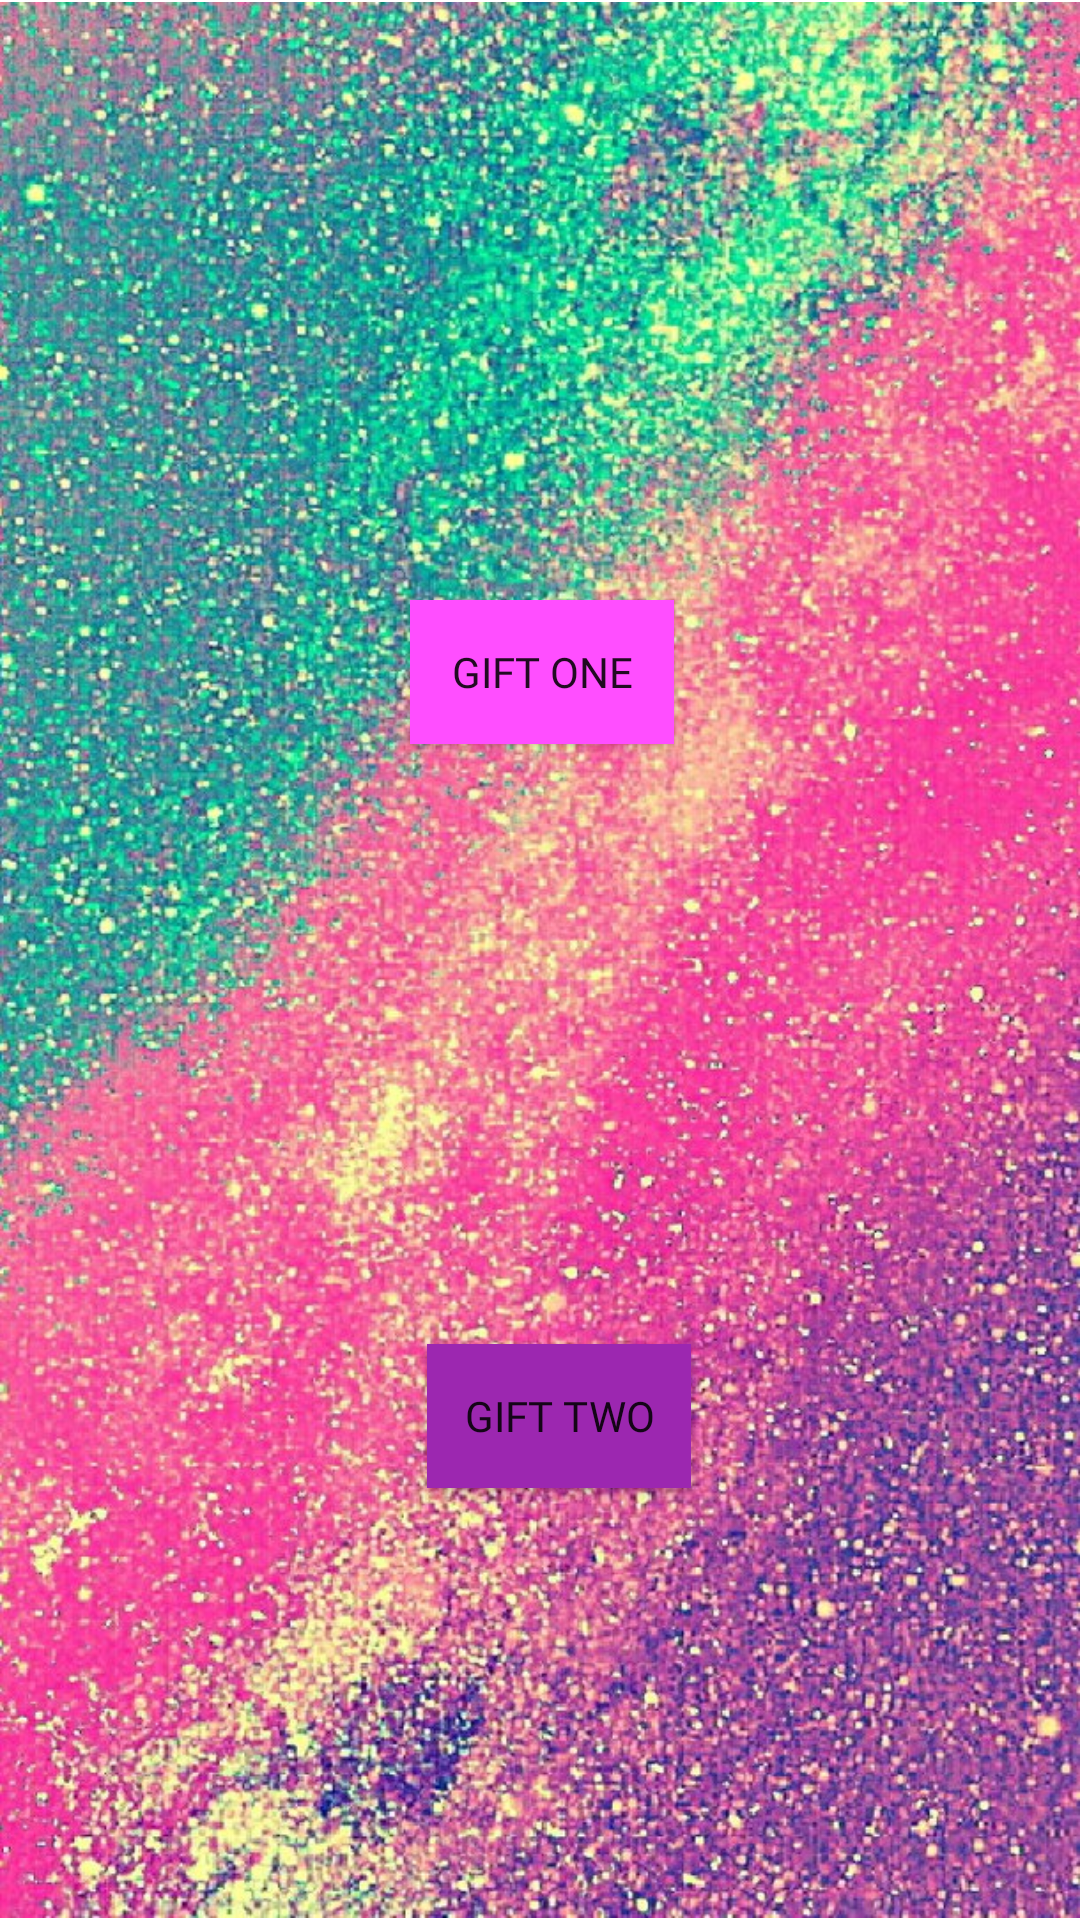

Produce the Android XML layout that renders to this screen, including the resource entries it uses.
<!-- AndroidManifest.xml: application theme Theme.CustomBirthdayApp -->
<!-- res/layout/activity_surprise2.xml -->
<?xml version="1.0" encoding="utf-8"?>
<androidx.constraintlayout.widget.ConstraintLayout xmlns:android="http://schemas.android.com/apk/res/android"
    xmlns:app="http://schemas.android.com/apk/res-auto"
    xmlns:tools="http://schemas.android.com/tools"
    android:layout_width="match_parent"
    android:layout_height="match_parent"
    android:backgroundTint="#040202"
    tools:context=".SurpriseActivity">

    <androidx.constraintlayout.widget.ConstraintLayout
        android:layout_width="wrap_content"
        android:layout_height="wrap_content"
        android:backgroundTint="#0C0A0A"
        tools:ignore="MissingConstraints">


        <Button
            android:id="@+id/hairMask"
            android:layout_width="wrap_content"
            android:layout_height="wrap_content"
            android:layout_marginStart="48dp"
            android:layout_marginTop="200dp"
            android:layout_marginEnd="28dp"
            android:background="#9A27AE"
            android:backgroundTint="#9C27B0"
            android:backgroundTintMode="add"
            android:fontFamily="@font/emilys_candy"
            android:text="Gift One"
            app:layout_constraintBottom_toTopOf="@+id/naruto"
            app:layout_constraintEnd_toEndOf="parent"
            app:layout_constraintHorizontal_bias="0.452"
            app:layout_constraintStart_toStartOf="parent"
            app:layout_constraintTop_toTopOf="parent" />

        <Button
            android:id="@+id/naruto"
            android:layout_width="wrap_content"
            android:layout_height="wrap_content"
            android:layout_marginStart="117dp"
            android:layout_marginTop="200dp"
            android:layout_marginEnd="117dp"
            android:background="#9C27B0"
            android:backgroundTint="#9C27B0"
            android:fontFamily="@font/emilys_candy"
            android:text="Gift Two"
            app:layout_constraintEnd_toEndOf="parent"
            app:layout_constraintHorizontal_bias="0.671"
            app:layout_constraintStart_toStartOf="parent"
            app:layout_constraintTop_toBottomOf="@+id/hairMask" />

        <ImageView
            android:id="@+id/imageView5"
            android:layout_width="wrap_content"
            android:layout_height="wrap_content"
            app:srcCompat="@drawable/glitter"
            tools:layout_editor_absoluteX="-1dp"
            tools:layout_editor_absoluteY="2dp" />

    </androidx.constraintlayout.widget.ConstraintLayout>

</androidx.constraintlayout.widget.ConstraintLayout>
<!-- resources referenced by this layout -->
<resources>
  <!-- drawable glitter: jpg bitmap (drawable, 327647 bytes) -->
  <style name="Theme.CustomBirthdayApp" parent="Theme.MaterialComponents.DayNight.DarkActionBar">
          
          <item name="colorPrimary">@color/purple_500</item>
          <item name="colorPrimaryVariant">@color/purple_700</item>
          <item name="colorOnPrimary">@color/white</item>
          
          <item name="colorSecondary">@color/teal_200</item>
          <item name="colorSecondaryVariant">@color/teal_700</item>
          <item name="colorOnSecondary">@color/black</item>
          
          <item name="android:statusBarColor" tools:targetApi="l">?attr/colorPrimaryVariant</item>
          
      </style>
  <!-- not gathered from this repository: default colours our renderer supplied (Android Studio template values) -->
  <color name="purple_500">#FF6200EE</color>
  <color name="purple_700">#FF3700B3</color>
  <color name="teal_200">#FF03DAC5</color>
  <color name="teal_700">#FF018786</color>
  <color name="black">#FF000000</color>
  <color name="white">#FFFFFFFF</color>
</resources>
